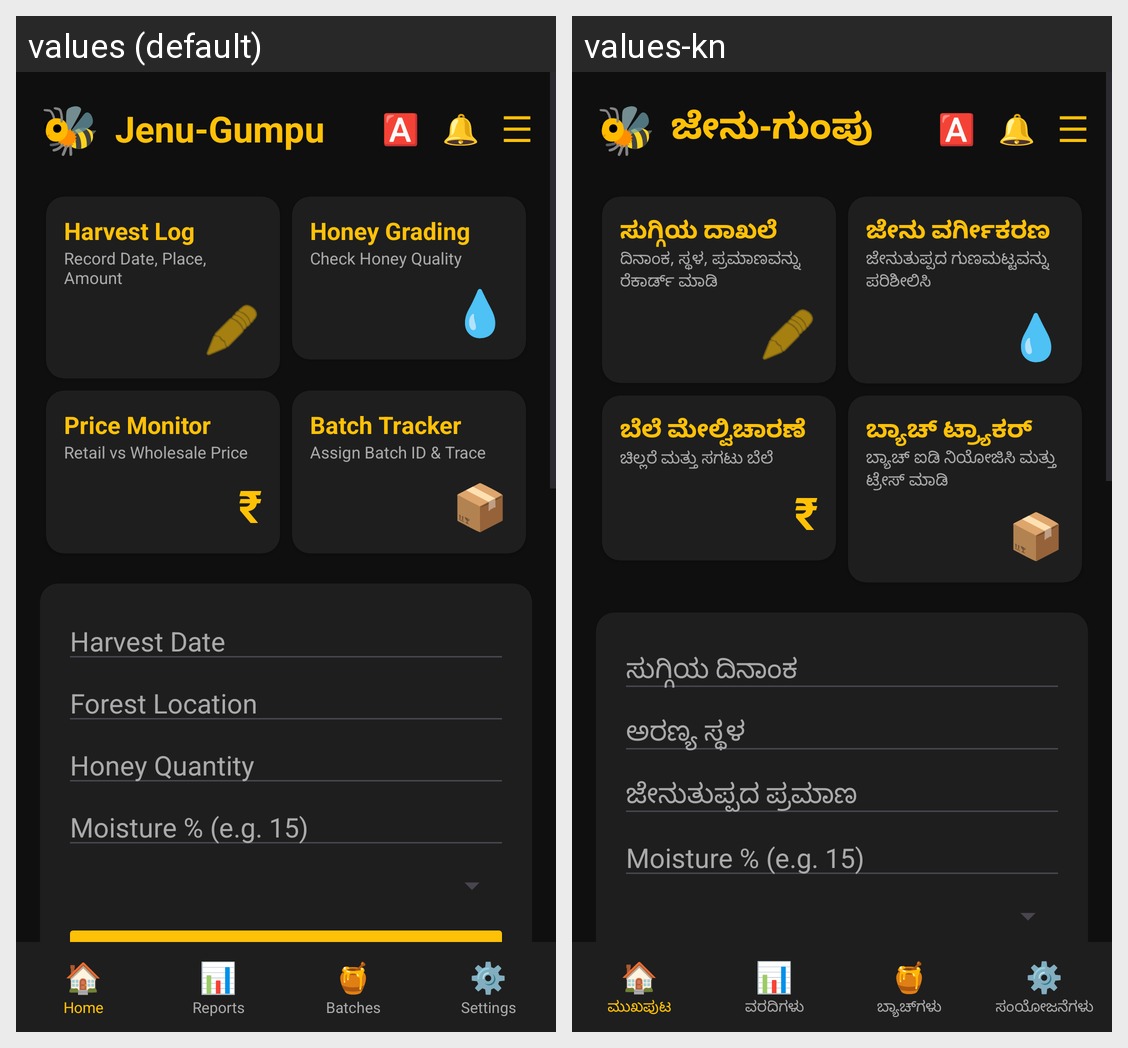

This grid shows one Android layout under two languages. Give, for every string resource on the screen, its name, the default text and each shown locale's text.
Android screen res/layout/activity_main.xml rendered under 2 locales, left to right: values (default), values-kn. Device: Nexus 5 (rendered at 1080×1920; each locale shown at half size, 540×960, under a caption strip naming it); theme Theme.JenuGumpuu.
Strings drawn on this screen, with the default value and each locale's value (text and hints the layout hard-codes, and strings that could not be matched under every locale, appear in the picture but are not listed):

app_name
  values: Jenu-Gumpu
  values-kn: ಜೇನು-ಗುಂಪು

harvest_log
  values: Harvest Log
  values-kn: ಸುಗ್ಗಿಯ ದಾಖಲೆ

harvest_log_desc
  values: Record Date, Place, Amount
  values-kn: ದಿನಾಂಕ, ಸ್ಥಳ, ಪ್ರಮಾಣವನ್ನು ರೆಕಾರ್ಡ್ ಮಾಡಿ

honey_grading
  values: Honey Grading
  values-kn: ಜೇನು ವರ್ಗೀಕರಣ

honey_grading_desc
  values: Check Honey Quality
  values-kn: ಜೇನುತುಪ್ಪದ ಗುಣಮಟ್ಟವನ್ನು ಪರಿಶೀಲಿಸಿ

price_monitor
  values: Price Monitor
  values-kn: ಬೆಲೆ ಮೇಲ್ವಿಚಾರಣೆ

price_monitor_desc
  values: Retail vs Wholesale Price
  values-kn: ಚಿಲ್ಲರೆ ಮತ್ತು ಸಗಟು ಬೆಲೆ

batch_tracker
  values: Batch Tracker
  values-kn: ಬ್ಯಾಚ್ ಟ್ರ್ಯಾಕರ್

batch_tracker_desc
  values: Assign Batch ID & Trace
  values-kn: ಬ್ಯಾಚ್ ಐಡಿ ನಿಯೋಜಿಸಿ ಮತ್ತು ಟ್ರೇಸ್ ಮಾಡಿ

harvest_date
  values: Harvest Date
  values-kn: ಸುಗ್ಗಿಯ ದಿನಾಂಕ

forest_location
  values: Forest Location
  values-kn: ಅರಣ್ಯ ಸ್ಥಳ

honey_quantity
  values: Honey Quantity
  values-kn: ಜೇನುತುಪ್ಪದ ಪ್ರಮಾಣ

batches
  values: Batches
  values-kn: ಬ್ಯಾಚ್‌ಗಳು

home
  values: Home
  values-kn: ಮುಖಪುಟ

reports
  values: Reports
  values-kn: ವರದಿಗಳು

settings
  values: Settings
  values-kn: ಸಂಯೋಜನೆಗಳು
